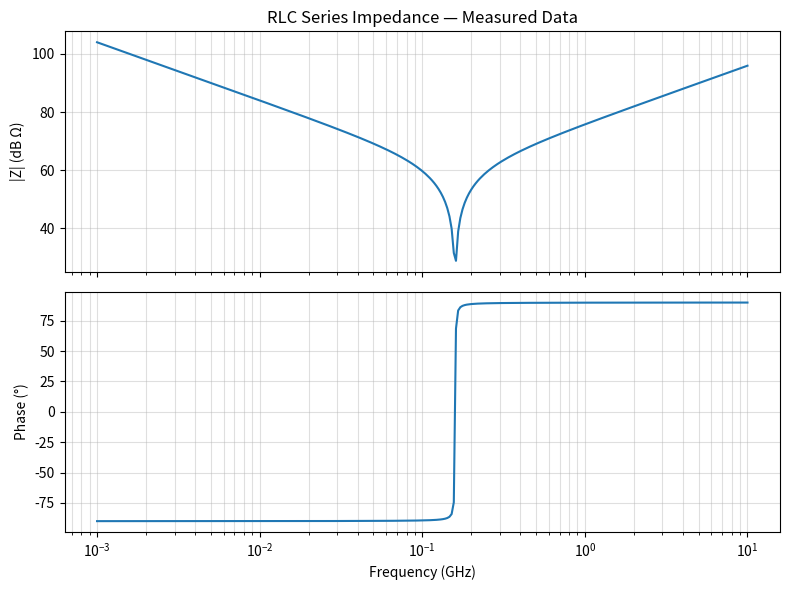

This figure's Python source:
"""
examples/01_simple_rlc.py
─────────────────────────
Fit a simple 2nd-order RLC series impedance.

  Z(s) = R + s*L + 1/(s*C)

Known poles:  p₁,₂ = -R/(2L) ± j*sqrt(1/(LC) - (R/2L)²)
"""

import numpy as np
import matplotlib.pyplot as plt
# from vfit import VectorFitter   # uncomment once Phase 1 is complete

# ── Circuit parameters ────────────────────────────────────────────────────────
R = 10.0        # Ohm
L = 1e-6        # Henry   (1 µH)
C = 1e-12       # Farad   (1 pF)

# ── Frequency sweep ───────────────────────────────────────────────────────────
freq = np.logspace(6, 10, 300)   # 1 MHz → 10 GHz
omega = 2 * np.pi * freq
s = 1j * omega

# ── Analytical impedance ──────────────────────────────────────────────────────
Z_meas = R + s * L + 1.0 / (s * C)

# ── Analytical poles ──────────────────────────────────────────────────────────
omega_0 = 1 / np.sqrt(L * C)
alpha   = R / (2 * L)
omega_d = np.sqrt(omega_0**2 - alpha**2)

p1 = -alpha + 1j * omega_d
p2 = -alpha - 1j * omega_d
f0 = omega_0 / (2 * np.pi)

print(f"Resonant frequency : f₀ = {f0/1e9:.3f} GHz")
print(f"Damping coefficient: α  = {alpha:.3e} rad/s")
print(f"Pole 1             : p₁ = {p1:.4e}")
print(f"Pole 2             : p₂ = {p2:.4e}")

# ── Plot (data only — VF fit to be added in Phase 1) ─────────────────────────
fig, (ax1, ax2) = plt.subplots(2, 1, figsize=(8, 6), sharex=True)

ax1.semilogx(freq / 1e9, 20 * np.log10(np.abs(Z_meas)))
ax1.set_ylabel("|Z| (dB Ω)")
ax1.set_title("RLC Series Impedance — Measured Data")
ax1.grid(True, which="both", alpha=0.4)

ax2.semilogx(freq / 1e9, np.degrees(np.angle(Z_meas)))
ax2.set_ylabel("Phase (°)")
ax2.set_xlabel("Frequency (GHz)")
ax2.grid(True, which="both", alpha=0.4)

plt.tight_layout()
plt.savefig("rlc_impedance.png", dpi=150)
plt.show()
print("Saved: rlc_impedance.png")
